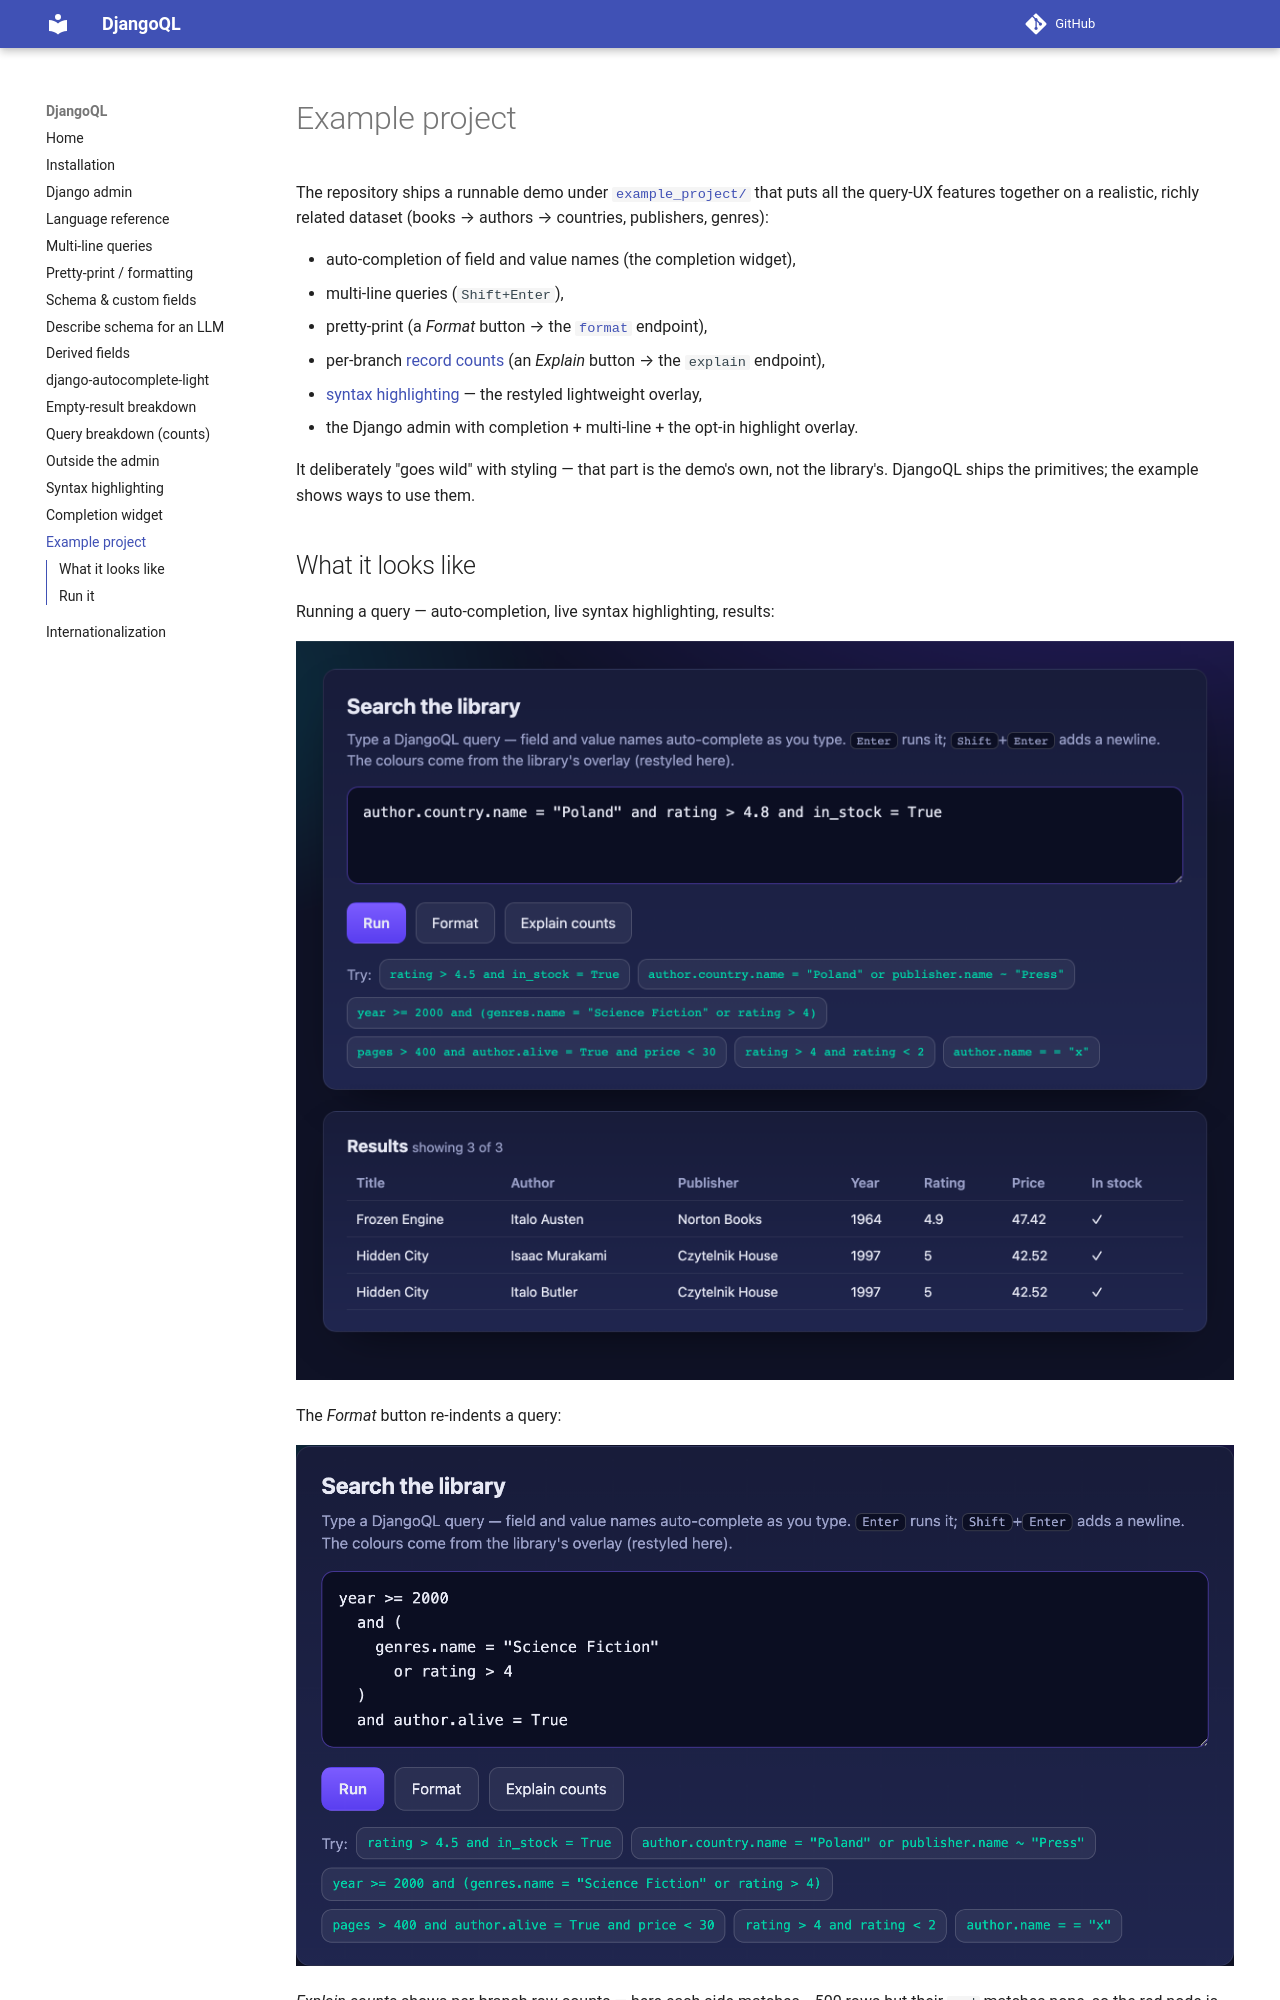

repository: iplweb/djangoql-iplweb · page: example-project/index.html · generator: mkdocs

# Example project

The repository ships a runnable demo under [`example_project/`][ep] that puts
all the query-UX features together on a realistic, richly related dataset
(books → authors → countries, publishers, genres):

- auto-completion of field and value names (the completion widget),
- multi-line queries (`Shift+Enter`),
- pretty-print (a *Format* button → the [`format`](pretty-print.md) endpoint),
- per-branch [record counts](query-breakdown.md) (an *Explain* button →
  the `explain` endpoint),
- [syntax highlighting](syntax-highlighting.md) — the restyled lightweight
  overlay,
- the Django admin with completion + multi-line + the opt-in highlight overlay.

It deliberately "goes wild" with styling — that part is the demo's own, not the
library's. DjangoQL ships the primitives; the example shows ways to use them.
